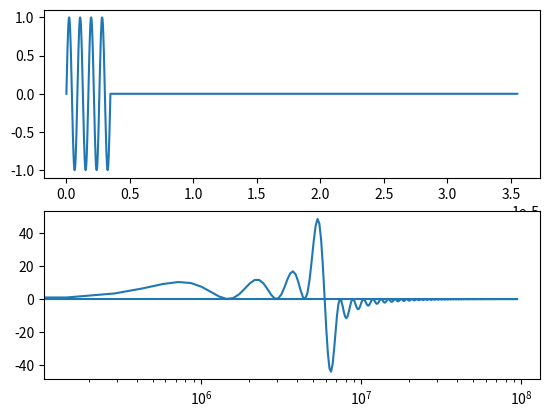

Write Python code to recreate this figure.
import numpy as np
import matplotlib.pyplot as plt
import math

resFrq = 1.155E6                # define stimulus frequency as 1.155MHz
period = 1/resFrq               # define period of 1 cycle at 1.155MHz
numOfCyc = 41                   # given that 4 cycles should be, at most, 10%
totPer = period*numOfCyc        # calculate total period to end time domain linspace
ppCyc = 32                      # define resolution of each cycle
totPoints = numOfCyc*ppCyc      # define total points of the whole stimulus

nyqMult = 2                     # multiply
Fs = resFrq*nyqMult
Ts = 1/Fs

t = np.linspace(0, totPer ,totPoints)
stim = np.zeros(len(t))

for i in range(len(t)):
    x = 2*math.pi*(t[i]/period)

    if x < 2*math.pi*4:
        stim[i] = math.sin(x)
    else:
        stim[i] = 0

    #stim[i] = math.sin(x)

n = len(stim)
freq = np.fft.fftfreq(n,Ts/(nyqMult*numOfCyc))
freqDom = np.fft.fft(stim)

for i in range(len(stim)):
    if stim[i] == max(stim):
        print (freq[i])


print(freq)
print(totPer)

plt.subplot(211)
plt.plot(t,stim)

plt.subplot(212)
plt.semilogx(freq,freqDom.real)
plt.show()
